Run: headless pygame with SDL's dummy video driver; simulated clock (each Clock.tick advances the game by its frame time, no real sleeping); random seed 0; keys injected as events and as key.get_pressed() state; mouse plan: one left click at the window centre at the start of phase 2, then a move to the lower-right quarter at the start of phase 3.
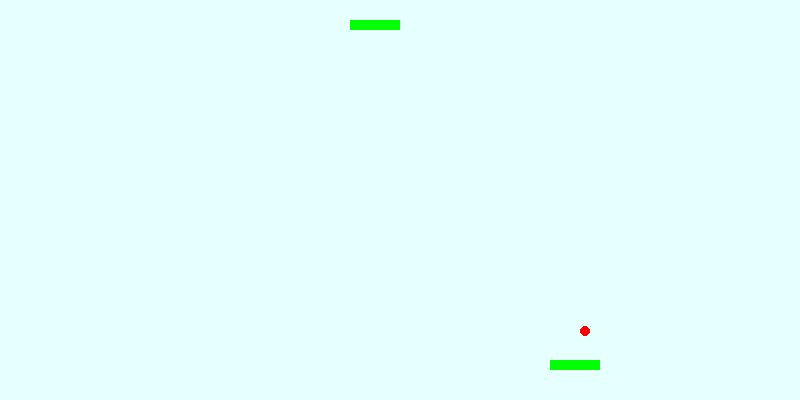
Frame 1 of 4 · flips 1–60 · no input
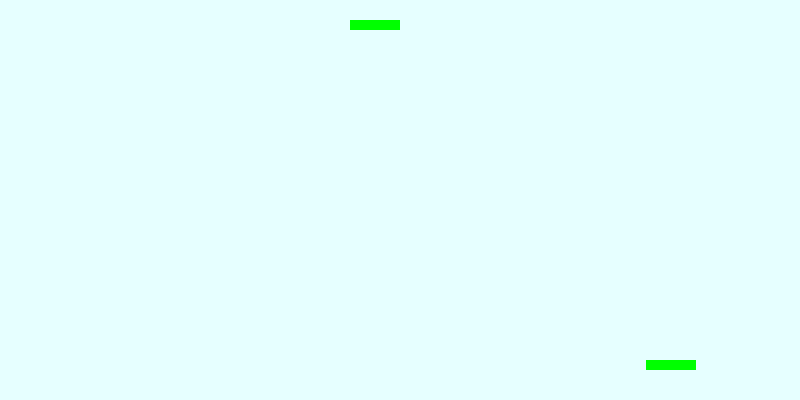
Frame 2 of 4 · flips 61–180 · clicked the window centre · tapped SPACE, RETURN · held RIGHT (→), D
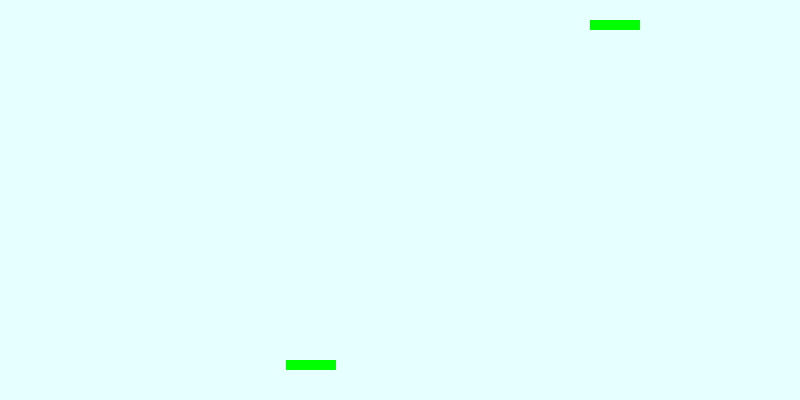
Frame 3 of 4 · flips 181–300 · moved the mouse to the lower-right quarter · held DOWN (↓), S
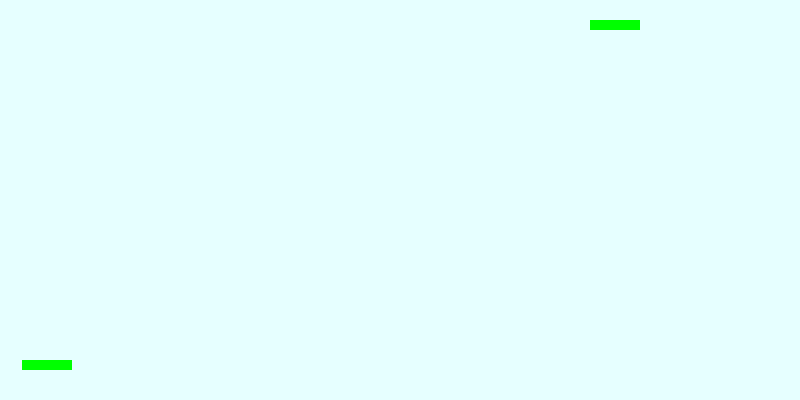
Frame 4 of 4 · flips 301–420 · held LEFT (←), A, UP (↑), W

The pygame program that drew these frames:

# coding=utf-8
# Copyright 2013 Janusz Skonieczny

import pygame
import pygame.locals
import sys


class Movable(object):
    def __init__(self, width, height, x, y, color=(0, 255, 0)):
        self.width = width
        self.height = height
        self.color = color
        self.surface = pygame.Surface([width, height], pygame.SRCALPHA, 32).convert_alpha()
        self.rect = self.surface.get_rect()
        self.rect.x = x
        self.rect.y = y
        self.draw()

    @property
    def center_x(self):
        return self.rect.x + self.surface.get_width() / 2


class Ball(Movable):

    def __init__(self, width, height, x, y, color=(255, 0, 0), x_speed=3, y_speed=3):
        super(Ball, self).__init__(width, height, x, y, color)
        self.x_speed = x_speed
        self.y_speed = y_speed

    def draw(self):
        pygame.draw.ellipse(self.surface, self.color, [0, 0, self.width, self.height])

    def move(self, board, rackets):
        self.rect.x += self.x_speed
        self.rect.y += self.y_speed
        for r in rackets:
            if self.rect.colliderect(r.rect):
                self.bounce_y()

        if self.rect.x < 0 or self.rect.x > board.surface.get_width():
            self.bounce_x()

    def bounce_y(self):
        self.y_speed *= -1

    def bounce_x(self):
        self.x_speed *= -1


class Paddle(Movable):

    def __init__(self, width, height, x, y, color=(0, 255, 0), ball=None):
        super(Paddle, self).__init__(width, height, x, y, color)
        self.ball = ball

    def draw(self):
        self.surface.fill(self.color)

    def move(self, board, position):
        x, y = position
        x = x - self.width
        max_x = board.surface.get_width()
        if x < 0:
            x = 0
        elif x + self.width > max_x:
            x = max_x
        self.rect.x = x


class Ai(object):

    def __init__(self, paddle, ball, speed=4):
        self.speed = speed
        self.ball = ball
        self.paddle = paddle

    def move(self):
        x = self.ball.rect.x
        if self.paddle.center_x > x:
            self.paddle.rect.x -= self.speed
        else:
            self.paddle.rect.x += self.speed


class Board(object):

    def __init__(self, width, height):
        self.surface = pygame.display.set_mode((width, height), 0, 32)
        pygame.display.set_caption('Simple Pong')

    def draw(self, *args):
        self.surface.fill((230, 255, 255))
        for surface, rect in args:
            self.surface.blit(surface, rect)
        pygame.display.update()


class PongGame(object):

    def __init__(self, width, height):
        super(PongGame, self).__init__()
        self.board = Board(width, height)
        self.ball = Ball(10, 10, width/2, height/2)
        self.player1 = Paddle(50, 10, 350, 20)
        self.player2 = Paddle(50, 10, 350, 360)
        self.ai = Ai(self.player2, self.ball)
        self.clock = pygame.time.Clock()

    def run(self):
        while True:
            self.handle_events()
            self.ai.move()
            self.ball.move(self.board, (self.player1, self.ai.paddle))
            self.board.draw(
                (self.player1.surface, self.player1.rect),
                (self.player2.surface, self.player2.rect),
                (self.ball.surface, self.ball.rect),
            )

            self.board.surface.blit(self.player2.surface, self.player2.rect)
            self.board.surface.blit(self.ball.surface, self.ball.rect)
            self.clock.tick(60)

    def handle_events(self):
        for event in pygame.event.get():
            if event.type == pygame.locals.QUIT:
                pygame.quit()
                sys.exit()

            if event.type == pygame.locals.MOUSEMOTION:
                self.player1.move(self.board, event.pos)

if __name__ == "__main__":
    game = PongGame(800, 400)
    game.run()
